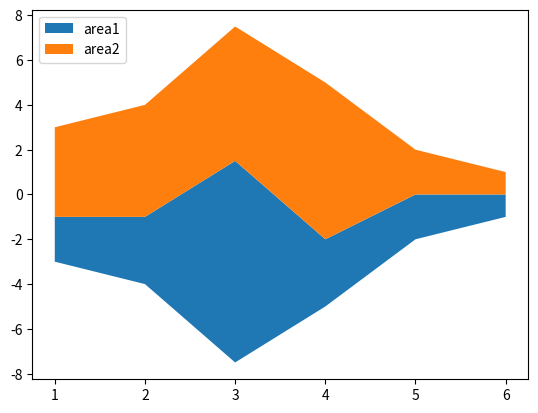

The matplotlib source for this figure:
import matplotlib.pyplot as plt

x=[1,2,3,4,5,6]
area1=[2,3,9,3,2,1]
area2=[4,5,6,7,2,1]

l=["area1","area2"]
plt.stackplot(x,area1,area2,labels=l,baseline="sym") # by default base line is zero
plt.legend(loc=2)
plt.show()